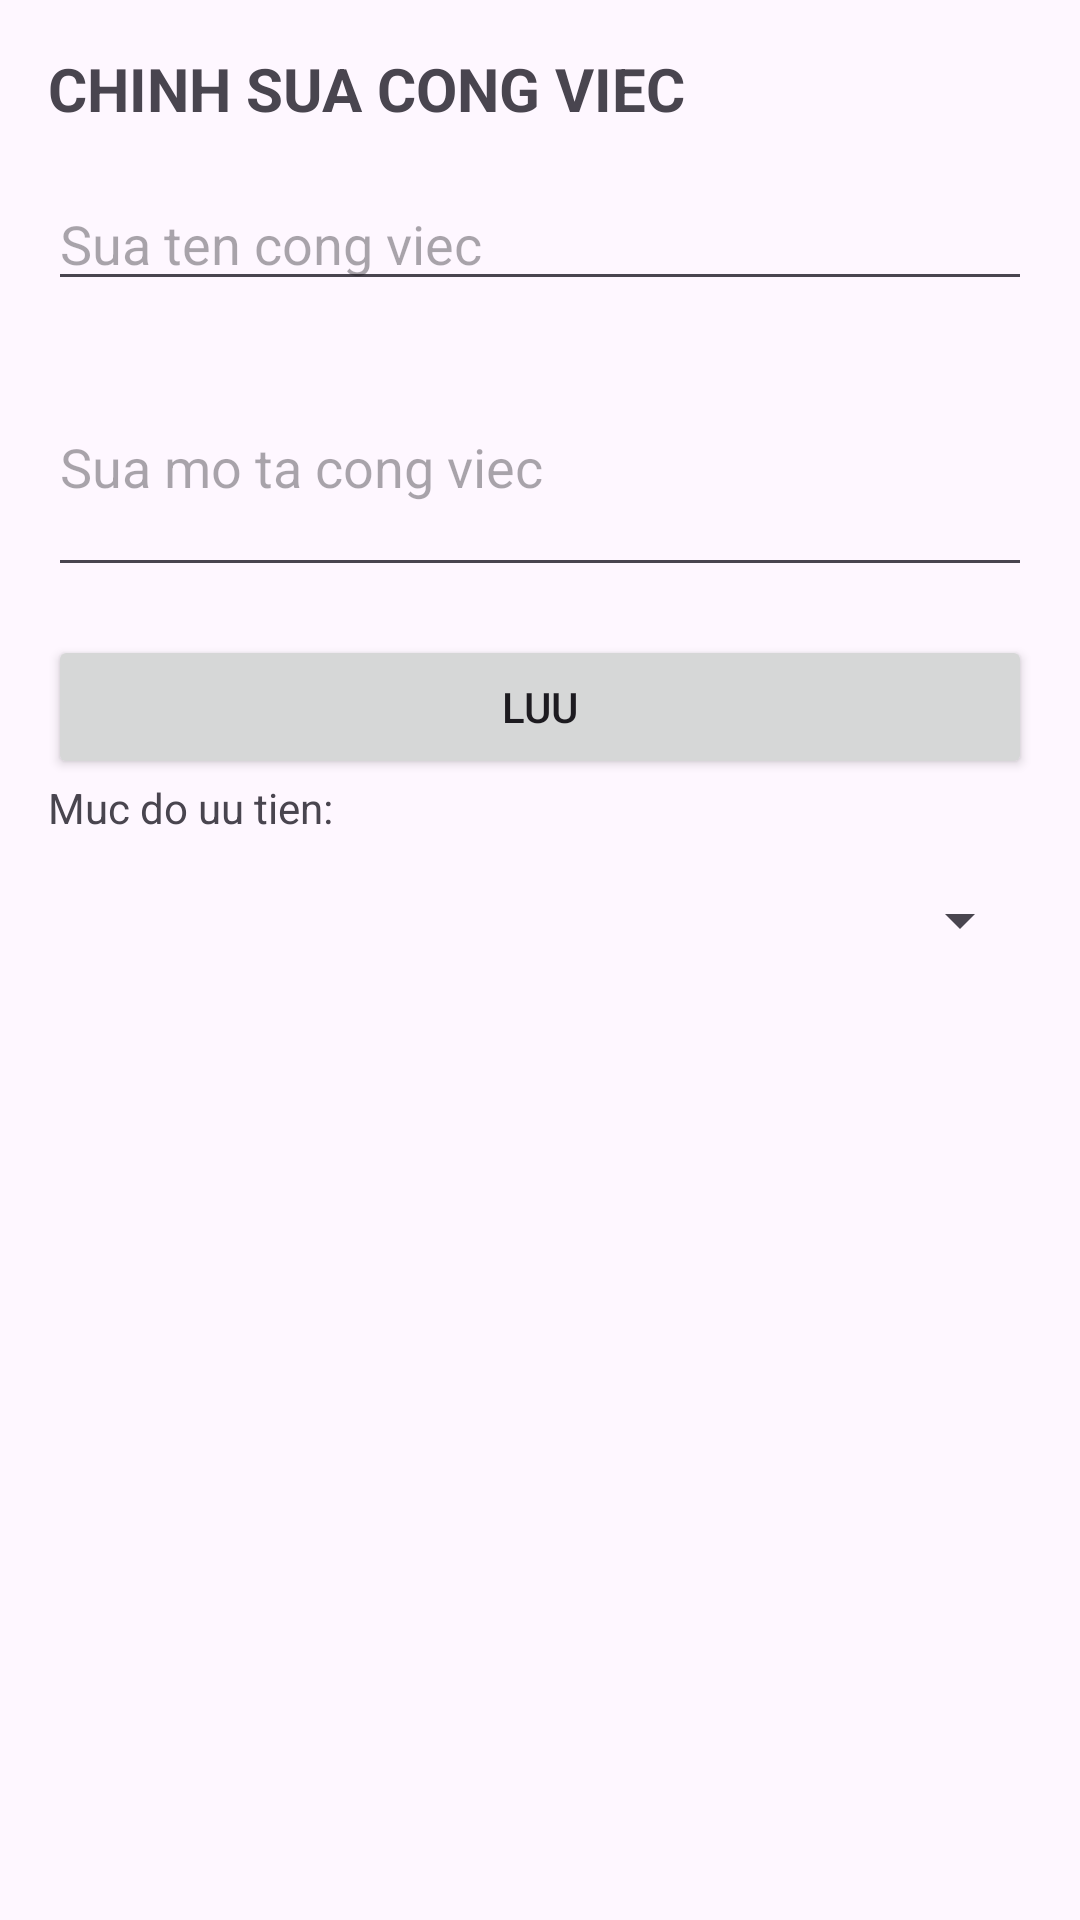

Write the Android layout XML for this screen, with the resource values it uses.
<!-- AndroidManifest.xml: application theme Theme.Kt_lan2 -->
<!-- res/layout/activity_chinh_sua_cong_viec.xml -->
<?xml version="1.0" encoding="utf-8"?>
<LinearLayout xmlns:android="http://schemas.android.com/apk/res/android"
    android:layout_width="match_parent"
    android:layout_height="match_parent"
    android:orientation="vertical"
    android:padding="16dp">

    <TextView
        android:layout_width="match_parent"
        android:layout_height="wrap_content"
        android:text="CHINH SUA CONG VIEC"
        android:textSize="20sp"
        android:textStyle="bold"
        android:layout_marginBottom="16dp" />

    <EditText
        android:id="@+id/edt_sua_ten_cong_viec"
        android:layout_width="match_parent"
        android:layout_height="wrap_content"
        android:hint="Sua ten cong viec"
        android:inputType="text"
        android:layout_marginBottom="12dp" />

    <EditText
        android:id="@+id/edt_sua_mo_ta"
        android:layout_width="match_parent"
        android:layout_height="wrap_content"
        android:hint="Sua mo ta cong viec"
        android:inputType="textMultiLine"
        android:minLines="3"
        android:layout_marginBottom="16dp" />

    <Button
        android:id="@+id/btn_luu"
        android:layout_width="match_parent"
        android:layout_height="wrap_content"
        android:text="Luu" />

    <TextView
        android:layout_width="match_parent"
        android:layout_height="wrap_content"
        android:text="Muc do uu tien:"
        android:textSize="14sp"
        android:layout_marginBottom="4dp" />

    <Spinner
        android:id="@+id/spinner_muc_do"
        android:layout_width="match_parent"
        android:layout_height="wrap_content"
        android:minHeight="48dp"
        android:layout_marginBottom="16dp" />
</LinearLayout>
<!-- resources referenced by this layout -->
<resources>
  <style name="Theme.Kt_lan2" parent="Base.Theme.Kt_lan2" />
  <style name="Base.Theme.Kt_lan2" parent="Theme.Material3.DayNight.NoActionBar">
          
          
      </style>
</resources>
